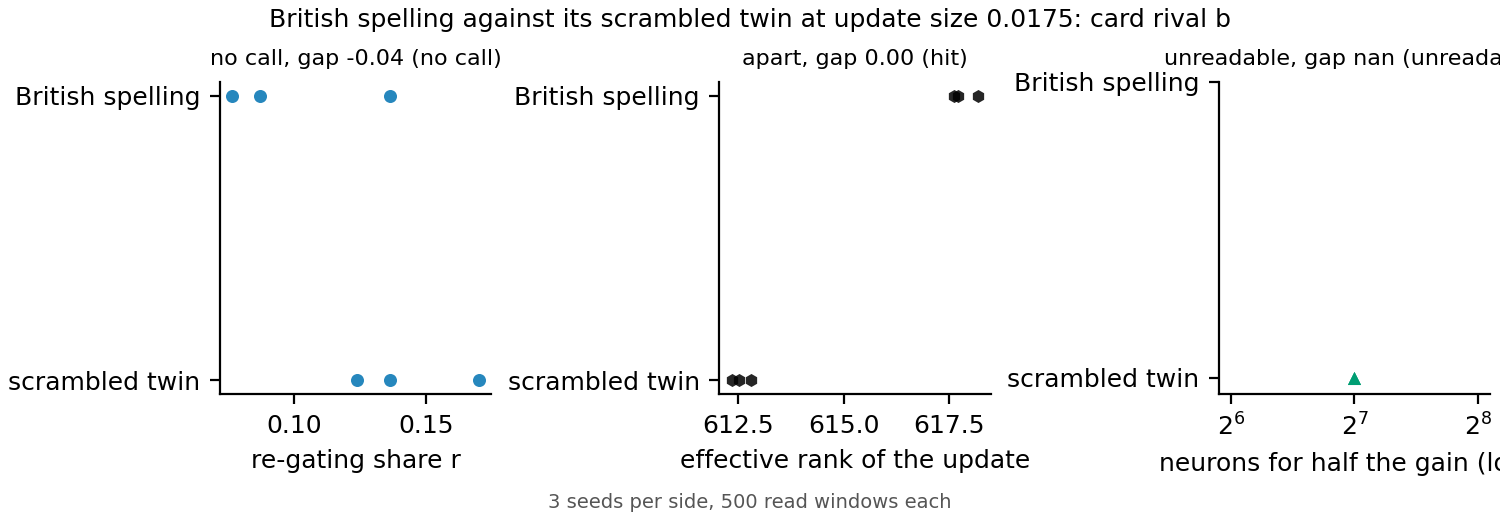

The file beside this chart, header and first rows:
method, side, value, size
share, British spelling, 0.07651, 0.0175
share, British spelling, 0.0872, 0.0175
share, British spelling, 0.1364, 0.0175
share, scrambled twin, 0.1363, 0.0175
share, scrambled twin, 0.17, 0.0175
share, scrambled twin, 0.124, 0.0175
erank, British spelling, 618.2, 0.0175
erank, British spelling, 617.6, 0.0175
erank, British spelling, 617.7, 0.0175
erank, scrambled twin, 612.8, 0.0175
erank, scrambled twin, 612.5, 0.0175
erank, scrambled twin, 612.3, 0.0175
k_half, scrambled twin, 128.0, 0.0175
k_half, scrambled twin, 128.0, 0.0175
k_half, scrambled twin, 128.0, 0.0175
